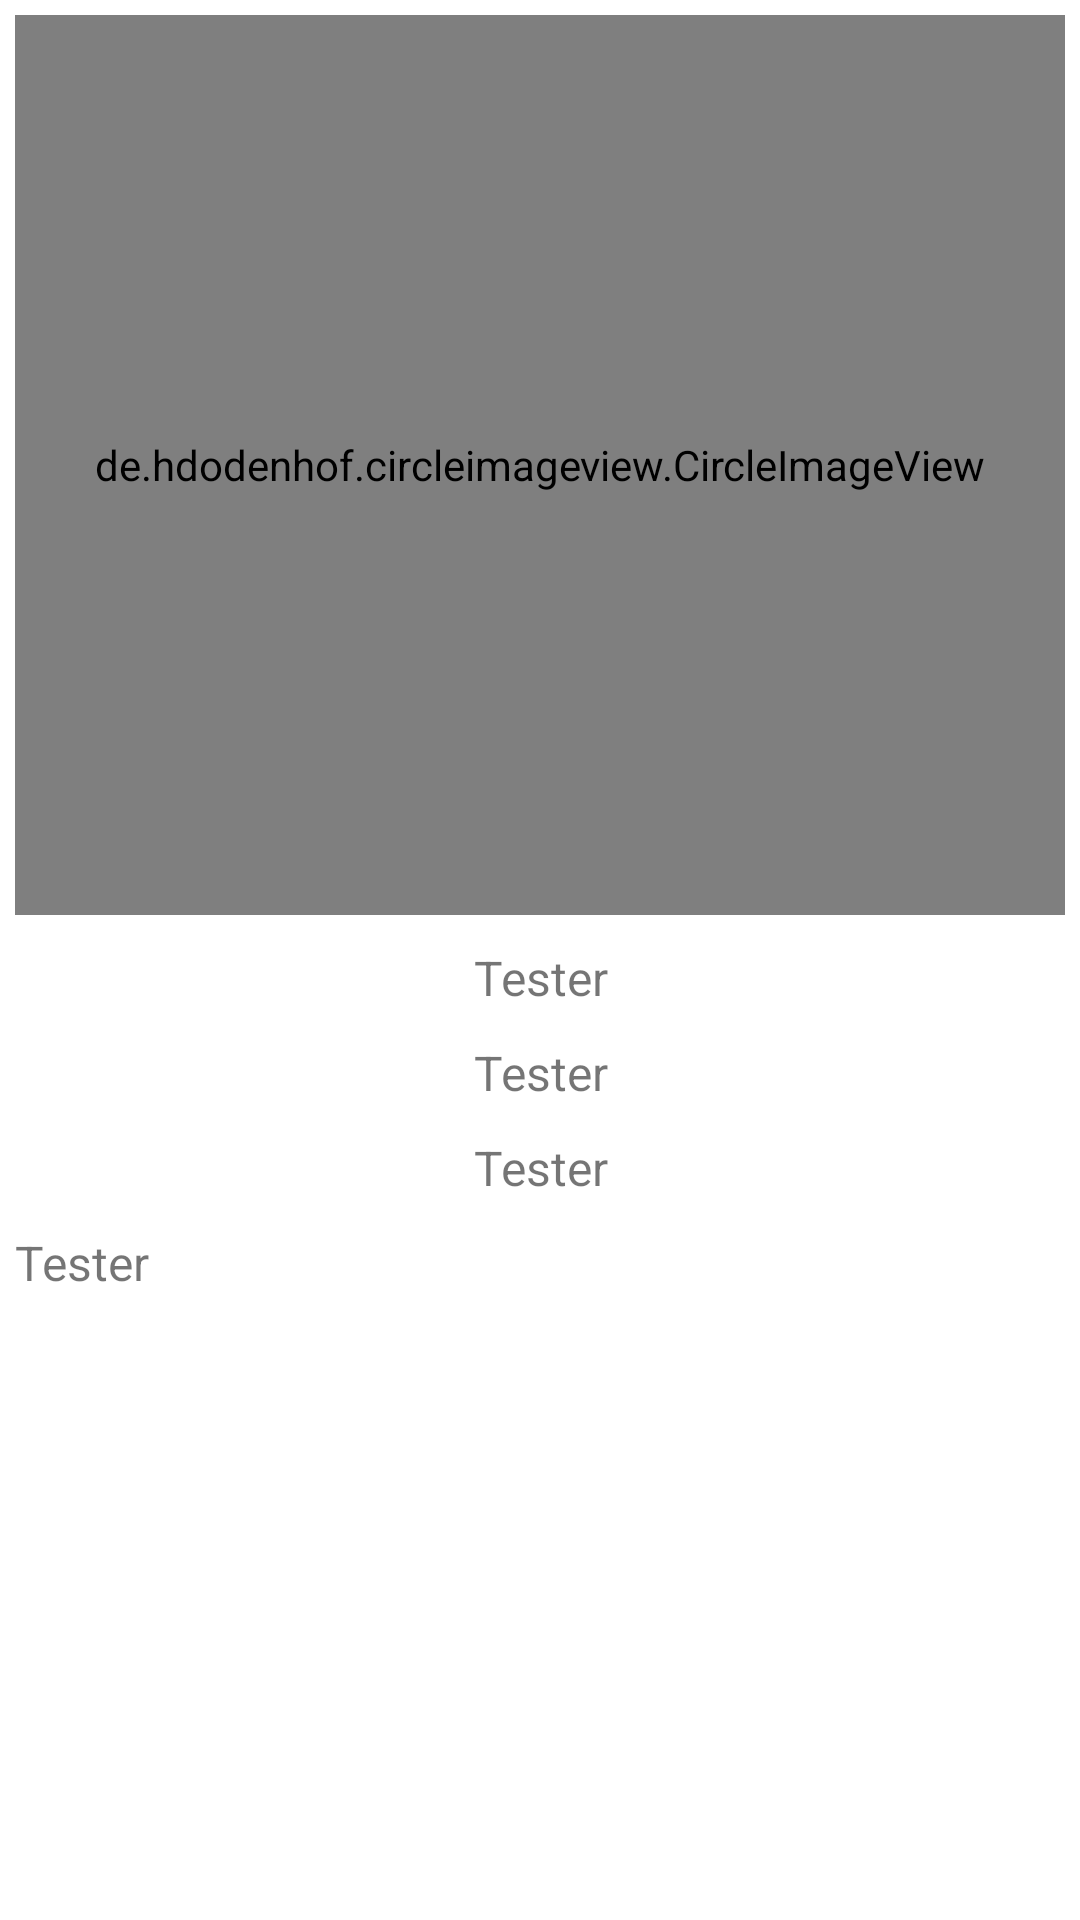

This screen was rendered from an Android layout file. Write that file and the resources it references.
<!-- AndroidManifest.xml: application theme Theme.HomeCodingChallenge -->
<!-- res/layout/more_info_fragment.xml -->
<?xml version="1.0" encoding="utf-8"?>
<LinearLayout xmlns:android="http://schemas.android.com/apk/res/android"
    android:orientation="vertical" android:layout_width="match_parent"
    android:layout_height="match_parent">

    <de.hdodenhof.circleimageview.CircleImageView
        android:id="@+id/drink_item_image"
        android:layout_width="match_parent"
        android:layout_margin="5dp"
        android:layout_height="300dp" />
    <LinearLayout
        android:layout_width="match_parent"
        android:orientation="vertical"
        android:layout_height="match_parent">

        <TextView
            android:id="@+id/nameMoreInfo"
            android:layout_width="match_parent"
            android:layout_height="wrap_content"
            android:textSize="16sp"
            android:layout_margin="5dp"
            android:gravity="center"
            android:text="Tester" />

        <TextView
            android:id="@+id/instructionsMoreInfo"
            android:layout_width="match_parent"
            android:layout_height="wrap_content"
            android:layout_margin="5dp"

            android:textSize="16sp"
            android:gravity="center"
            android:text="Tester" />
        <TextView
            android:id="@+id/categoryMoreInfo"
            android:layout_width="match_parent"
            android:layout_height="wrap_content"
            android:textSize="16sp"
            android:layout_margin="5dp"

            android:gravity="center"
            android:text="Tester" />
        <TextView
            android:id="@+id/alcoholMoreInfo"
            android:layout_width="match_parent"
            android:textAlignment="viewStart"
            android:layout_height="wrap_content"
            android:textSize="16sp"
            android:layout_margin="5dp"
            android:gravity="center"
            android:text="Tester" />

        <HorizontalScrollView
            android:layout_width="fill_parent"
            android:layout_height="wrap_content">
        <LinearLayout
            android:orientation="horizontal"
            android:layout_margin="5dp"
            android:id="@+id/ingredientsMoreInfo"
            android:layout_width="wrap_content"
            android:layout_height="wrap_content" />

        </HorizontalScrollView>

    </LinearLayout>

</LinearLayout>
<!-- resources referenced by this layout -->
<resources>
  <style name="Theme.HomeCodingChallenge" parent="Theme.MaterialComponents.DayNight.DarkActionBar">
          
          <item name="colorPrimary">@color/purple_500</item>
          <item name="colorPrimaryVariant">@color/purple_700</item>
          <item name="colorOnPrimary">@color/white</item>
          
          <item name="colorSecondary">@color/teal_200</item>
          <item name="colorSecondaryVariant">@color/teal_700</item>
          <item name="colorOnSecondary">@color/black</item>
          
          <item name="android:statusBarColor" tools:targetApi="l">?attr/colorPrimaryVariant</item>
          
      </style>
  <!-- not gathered from this repository: default colours our renderer supplied (Android Studio template values) -->
  <color name="purple_500">#FF6200EE</color>
  <color name="purple_700">#FF3700B3</color>
  <color name="teal_200">#FF03DAC5</color>
  <color name="teal_700">#FF018786</color>
  <color name="black">#FF000000</color>
  <color name="white">#FFFFFFFF</color>
</resources>
